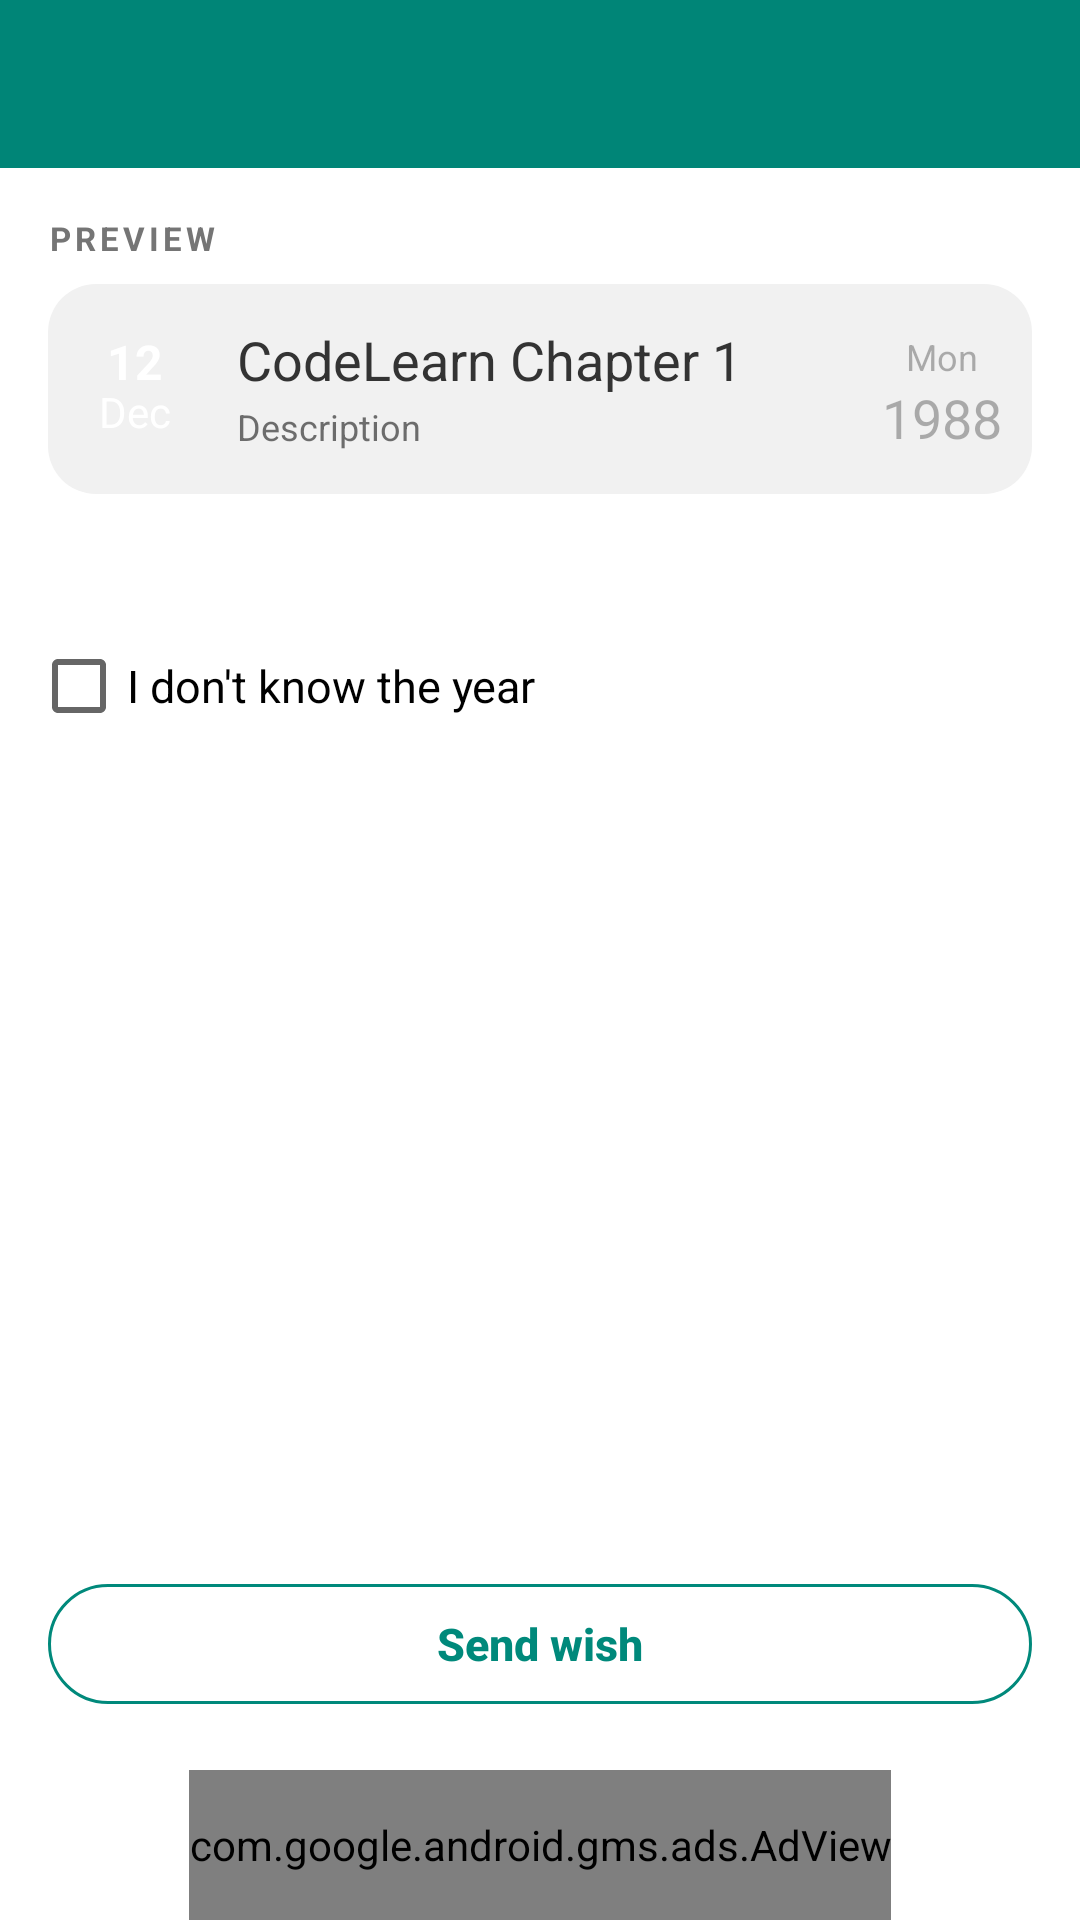

This screen was rendered from an Android layout file. Write that file and the resources it references.
<!-- AndroidManifest.xml: application theme AppTheme -->
<!-- res/layout/update.xml -->
<?xml version="1.0" encoding="utf-8"?>
<androidx.constraintlayout.widget.ConstraintLayout xmlns:android="http://schemas.android.com/apk/res/android"
    xmlns:app="http://schemas.android.com/apk/res-auto"
    android:layout_width="match_parent"
    android:layout_height="match_parent">

    <com.jetradarmobile.snowfall.SnowfallView
        android:id="@+id/snowFlakes"
        android:visibility="invisible"
        android:layout_width="match_parent"
        android:layout_height="match_parent"
        app:snowflakeAlphaMax="255"
        app:snowflakeAlphaMin="150"
        app:snowflakeAngleMax="5"
        app:snowflakeImage="@drawable/ic_snow_flakes"
        app:snowflakeSizeMax="32dp"
        app:snowflakeSizeMin="8dp"
        app:snowflakeSpeedMax="12"
        app:snowflakeSpeedMin="4"
        app:snowflakesAlreadyFalling="false"
        app:snowflakesFadingEnabled="true"
        app:snowflakesNum="250" />

    <androidx.appcompat.widget.Toolbar
        android:id="@+id/toolbar"
        android:layout_width="match_parent"
        android:layout_height="?attr/actionBarSize"
        android:background="@color/aandb_toolbar_bg"
        app:titleTextColor="@color/white"
        app:layout_constraintEnd_toEndOf="parent"
        app:layout_constraintStart_toStartOf="parent"
        app:layout_constraintTop_toTopOf="parent"
        app:popupTheme="@style/AppTheme.PopupOverlay" />

    <LinearLayout
        android:layout_width="0dp"
        android:layout_height="0dp"
        android:orientation="vertical"
        android:padding="16dp"
        app:layout_constraintBottom_toTopOf="@+id/adView"
        app:layout_constraintEnd_toEndOf="parent"
        app:layout_constraintStart_toStartOf="parent"
        app:layout_constraintTop_toBottomOf="@+id/toolbar">

        <include layout="@layout/birthday_form" />

        <Space
            android:layout_width="match_parent"
            android:layout_height="0dp"
            android:layout_weight="1" />

        <com.google.android.material.button.MaterialButton
            android:id="@+id/sendWish"
            style="@style/Widget.MaterialComponents.Button.OutlinedButton"
            android:layout_width="match_parent"
            android:layout_height="52dp"
            android:letterSpacing="0"
            android:text="Send wish"
            android:textAllCaps="false"
            android:textColor="@color/aandb_today_accent_text"
            android:textSize="15sp"
            android:textStyle="bold"
            app:cornerRadius="26dp"
            app:strokeColor="@color/aandb_today_accent_text" />
    </LinearLayout>

    <com.google.android.gms.ads.AdView
        android:id="@+id/adView"
        android:layout_width="wrap_content"
        android:layout_height="50dp"
        android:background="#00D33636"
        app:adSize="BANNER"
        app:adUnitId="@string/ad_addnew"
        app:layout_constraintBottom_toBottomOf="parent"
        app:layout_constraintEnd_toEndOf="parent"
        app:layout_constraintStart_toStartOf="parent" />

</androidx.constraintlayout.widget.ConstraintLayout>
<!-- res/layout/birthday_form.xml (included above) -->
<?xml version="1.0" encoding="utf-8"?>
<merge xmlns:android="http://schemas.android.com/apk/res/android">

    <TextView
        android:layout_width="wrap_content"
        android:layout_height="wrap_content"
        android:letterSpacing="0.12"
        android:text="PREVIEW"
        android:textColor="@color/aandb_muted_text_color"
        android:textSize="11sp"
        android:textStyle="bold" />

    <FrameLayout
        android:layout_width="match_parent"
        android:layout_height="wrap_content"
        android:layout_marginTop="8dp"
        android:background="@drawable/today_card_bg"
        android:backgroundTint="@color/aandb_dob_preview">

        <include
            android:id="@+id/previewRow"
            layout="@layout/list_item_default" />
    </FrameLayout>

    <FrameLayout
        android:layout_width="match_parent"
        android:layout_height="wrap_content"
        android:layout_marginTop="20dp">

        <EditText
            android:id="@+id/personName"
            style="@style/FormField"
            android:inputType="textPersonName|textCapWords" />

        <TextView style="@style/FieldLabel" android:text="Name" />
    </FrameLayout>

    <LinearLayout
        android:layout_width="match_parent"
        android:layout_height="wrap_content"
        android:layout_marginTop="12dp"
        android:orientation="horizontal">

        <FrameLayout
            android:layout_width="0dp"
            android:layout_weight="1"
            android:layout_height="wrap_content">

            <EditText
                android:id="@+id/todayBDate"
                style="@style/FormField"
                android:inputType="number"
                android:maxLength="2" />

            <TextView style="@style/FieldLabel" android:text="Day" />
        </FrameLayout>

        <FrameLayout
            android:layout_width="0dp"
            android:layout_height="wrap_content"
            android:layout_marginStart="10dp"
            android:layout_weight="1.5">

            <Spinner
                android:id="@+id/monthSpinner"
                style="@style/FormField"
                android:background="@drawable/spinner_outline"
                android:paddingEnd="28dp" />

            <TextView style="@style/FieldLabel" android:text="Month" />
        </FrameLayout>

        <FrameLayout
            android:id="@+id/yearBox"
            android:layout_width="0dp"
            android:layout_marginStart="10dp"
            android:layout_weight="1.2"
            android:layout_height="wrap_content">

            <EditText
                android:id="@+id/year"
                style="@style/FormField"
                android:inputType="number"
                android:maxLength="4" />

            <TextView style="@style/FieldLabel" android:text="Year" />
        </FrameLayout>
    </LinearLayout>

    <TextView
        android:id="@+id/dateHint"
        android:layout_width="match_parent"
        android:layout_height="wrap_content"
        android:layout_marginTop="4dp"
        android:gravity="end"
        android:textColor="@color/aandb_error_text"
        android:textSize="12sp"
        android:visibility="gone" />

    <CheckBox
        android:id="@+id/removeYear"
        android:layout_width="wrap_content"
        android:layout_height="wrap_content"
        android:layout_marginStart="-6dp"
        android:layout_marginTop="8dp"
        android:text="I don't know the year"
        android:textSize="15sp" />
</merge>
<!-- res/layout/list_item_default.xml (included above) -->
<?xml version="1.0" encoding="utf-8"?>
<RelativeLayout xmlns:android="http://schemas.android.com/apk/res/android"
    android:layout_width="fill_parent"
    android:paddingTop="6dp"
    android:paddingBottom="6dp"
    android:layout_height="wrap_content">

    <LinearLayout
        android:id="@+id/todayCirclebg"
        android:orientation="vertical"
        android:layout_centerVertical="true"
        android:layout_width="46sp"
        android:layout_height="46sp"
        android:layout_margin="6dp">

        <TextView
            android:id="@+id/dateField"
            android:layout_width="wrap_content"
            android:layout_height="wrap_content"
            android:text="12"
            android:textColor="@color/white"
            android:layout_gravity="center_horizontal"
            android:textSize="16sp"
            android:layout_marginTop="3dp"
            android:textStyle="bold"
             />
        <TextView
            android:id="@+id/monthField"
            android:layout_width="wrap_content"
            android:layout_height="wrap_content"
            android:text="Dec"
            android:textColor="@color/white"
            android:layout_gravity="center_horizontal"
            android:layout_marginTop="-4dp"
            android:textSize="14sp" />
    </LinearLayout>

    <TextView
        android:id="@+id/todayNameField"
        android:layout_width="wrap_content"
        android:layout_height="wrap_content"
        android:layout_marginLeft="5dp"
        android:layout_marginTop="7dp"
        android:layout_toLeftOf="@+id/yearAndDay"
        android:layout_toRightOf="@+id/todayCirclebg"
        android:text="CodeLearn Chapter 1"
        android:textColor="@color/aandb_primay_text_color"
        android:textSize="18sp" />

    <TextView
        android:id="@+id/ageField"
        android:layout_width="wrap_content"
        android:layout_height="wrap_content"
        android:layout_below="@+id/todayNameField"
        android:layout_alignStart="@+id/todayNameField"
        android:layout_marginTop="2dp"
        android:alpha="0.7"
        android:text="Description"
        android:textColor="@color/aandb_sub_text_color"
        android:textSize="12sp" />

    <LinearLayout
        android:id="@+id/yearAndDay"
        android:layout_width="wrap_content"
        android:layout_height="wrap_content"
        android:layout_alignParentEnd="true"
        android:layout_marginRight="10dp"
        android:orientation="vertical">

        <TextView
            android:id="@+id/dayField"
            android:layout_width="wrap_content"
            android:layout_height="wrap_content"
            android:alpha="0.38"
            android:text="Mon"
            android:layout_marginTop="10dp"
            android:layout_gravity="center"
            android:textAppearance="?android:attr/textAppearanceMedium"
            android:textColor="@color/aandb_sub_text_color"
            android:textSize="12sp" />
        <TextView
            android:id="@+id/yearField"
            android:layout_width="wrap_content"
            android:layout_height="wrap_content"
            android:layout_alignParentEnd="true"
            android:alpha="0.38"
            android:text="1988"
            android:layout_gravity="center"
            android:textAppearance="?android:attr/textAppearanceMedium"
            android:textColor="@color/aandb_sub_text_color" />

    </LinearLayout>

</RelativeLayout>
<!-- resources referenced by this layout -->
<resources>
  <color name="aandb_dob_preview">#f1f1f1</color>
  <color name="aandb_error_text">#C62828</color>
  <color name="aandb_muted_text_color">#757575</color>
  <color name="aandb_primay_text_color">#333333</color>
  <color name="aandb_sub_text_color">#323232</color>
  <color name="aandb_today_accent_text">@color/colorAccent</color>
  <color name="aandb_toolbar_bg">#008577</color>
  <color name="white">#ffffff</color>
  <!-- drawable ic_snow_flakes: png bitmap (drawable-hdpi, 1887 bytes) -->
  <!-- drawable spinner_outline (drawable) -->
  <?xml version="1.0" encoding="utf-8"?>
  <layer-list xmlns:android="http://schemas.android.com/apk/res/android">
      <item android:drawable="@drawable/field_outline" />
      <item
          android:width="24dp"
          android:height="24dp"
          android:drawable="@drawable/ic_arrow_drop_down"
          android:end="6dp"
          android:gravity="end|center_vertical" />
  </layer-list>
  <!-- drawable today_card_bg (drawable) -->
  <?xml version="1.0" encoding="utf-8"?>
  <shape xmlns:android="http://schemas.android.com/apk/res/android">
      <solid android:color="@color/aandb_today_card_bg" />
      <corners android:radius="16dp" />
  </shape>
  <string name="ad_addnew">ca-app-pub-2477570555850305/3395272768</string>
  <style name="AppTheme.PopupOverlay" parent="ThemeOverlay.AppCompat.Light">
  
          <item name="android:textColor">@color/aandb_primay_text_color</item>
      </style>
  <style name="AppTheme" parent="Theme.MaterialComponents.DayNight">
          
          <item name="colorPrimary">@color/colorPrimary</item>
          <item name="colorPrimaryDark">@color/colorPrimaryDark</item>
          <item name="colorAccent">@color/colorAccent</item>
          <item name="colorControlHighlight">#50D81B60</item>
      </style>
  <color name="colorAccent">#00897B</color>
  <!-- drawable field_outline (drawable) -->
  <?xml version="1.0" encoding="utf-8"?>
  <selector xmlns:android="http://schemas.android.com/apk/res/android">
      <item android:state_activated="true">
          <shape>
              <corners android:radius="8dp" />
              <stroke android:width="2dp" android:color="@color/aandb_error_text" />
          </shape>
      </item>
      <item android:state_focused="true">
          <shape>
              <corners android:radius="8dp" />
              <stroke android:width="2dp" android:color="@color/aandb_today_accent_text" />
          </shape>
      </item>
      <item>
          <shape>
              <corners android:radius="8dp" />
              <stroke android:width="1dp" android:color="@color/aandb_field_stroke" />
          </shape>
      </item>
  </selector>
  <!-- drawable ic_arrow_drop_down (drawable) -->
  <vector xmlns:android="http://schemas.android.com/apk/res/android"
      android:width="24dp"
      android:height="24dp"
      android:viewportWidth="24"
      android:viewportHeight="24">
      <path
          android:fillColor="@color/aandb_muted_text_color"
          android:pathData="M7,10l5,5 5,-5z" />
  </vector>
  <color name="aandb_today_card_bg">#E0F2F1</color>
  <color name="colorPrimary">#008577</color>
  <color name="colorPrimaryDark">#00574B</color>
  <color name="aandb_field_stroke">#BDBDBD</color>
</resources>
